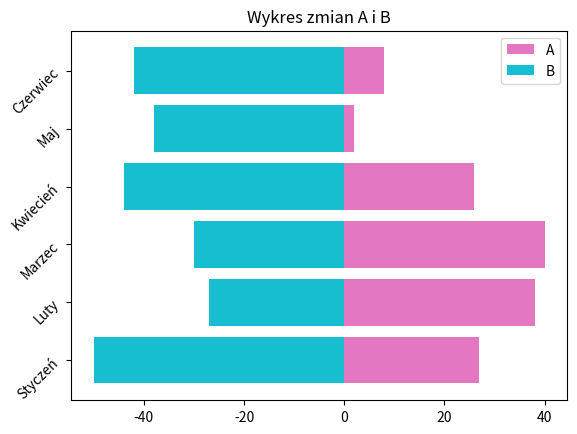

The matplotlib source for this figure:
import matplotlib.pyplot as plt
import numpy as np

x = np.arange(6)
y = np.array([27, 38, 40, 26, 2, 8])
plt.barh(x, y, color="tab:pink", label="A")
y2 = np.array([-50, -27, -30, -44, -38, -42])
plt.barh(x, y2, color="tab:cyan", label="B")
plt.title("Wykres zmian A i B")
plt.legend()
m = ["Styczeń", "Luty", "Marzec", "Kwiecień", "Maj", "Czerwiec"]
plt.yticks(x, m, rotation=45)
plt.savefig("zad1.png")
plt.show()
